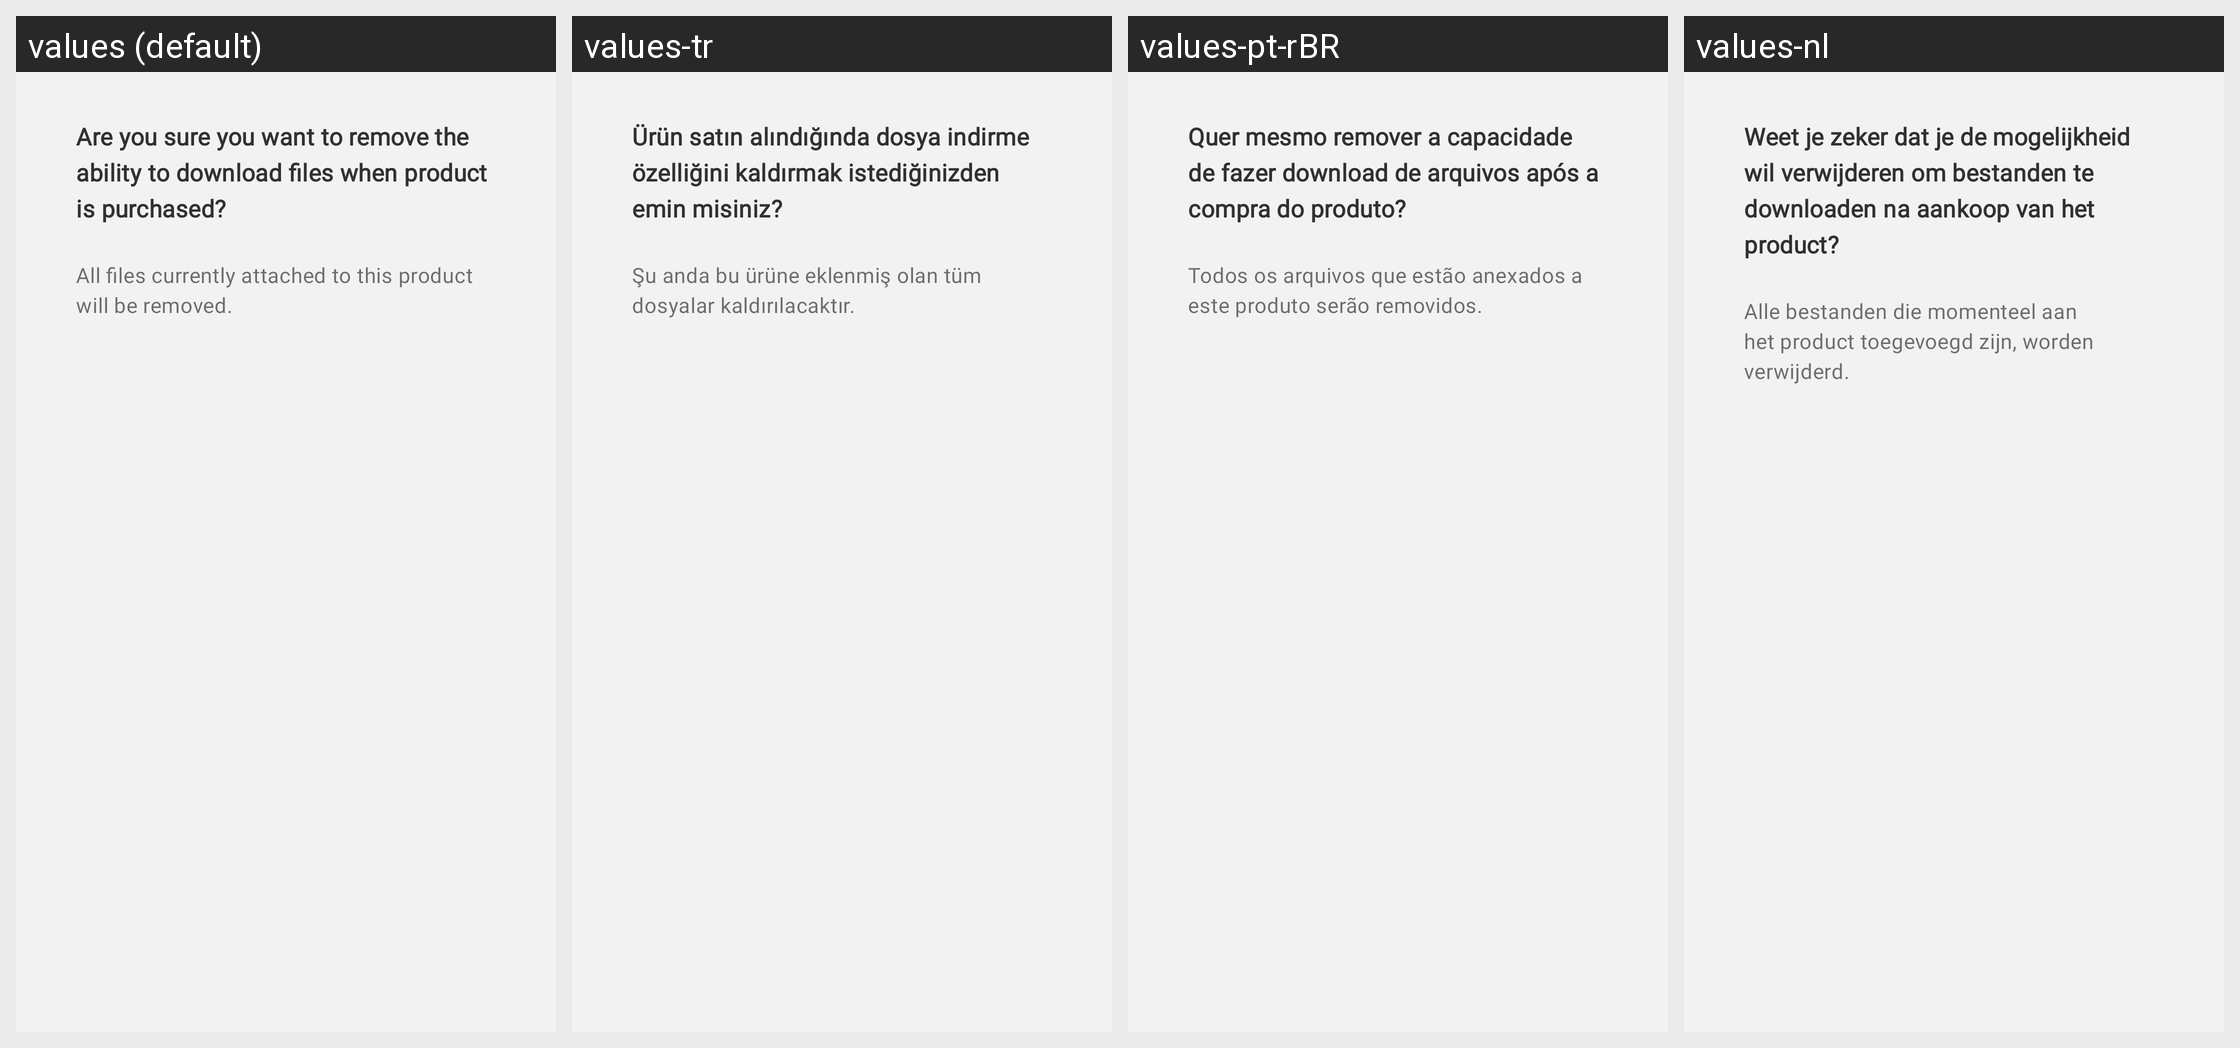

The same Android screen rendered under several of its app's locales, left to right. List the strings drawn on it with the default value and each locale's translation.
Android screen res/layout/dialog_uncheck_is_downloadable_warning.xml rendered under 4 locales, left to right: values (default), values-tr, values-pt-rBR, values-nl. Device: Nexus 5 (rendered at 1080×1920; each locale shown at half size, 540×960, under a caption strip naming it); theme Theme.Woo.DayNight.
Other locales in the repository, not shown: values-ar, values-de, values-es, values-fr, values-he, values-id, values-it, values-ja, values-ko, values-ru, values-sv, values-zh-rCN, values-zh-rTW.
Strings drawn on this screen, with the default value and each locale's value (text and hints the layout hard-codes, and strings that could not be matched under every locale, appear in the picture but are not listed):

product_uncheck_is_downloadable_warning_title
  values: Are you sure you want to remove the ability to download files when product is purchased?
  values-tr: Ürün satın alındığında dosya indirme özelliğini kaldırmak istediğinizden emin misiniz?
  values-pt-rBR: Quer mesmo remover a capacidade de fazer download de arquivos após a compra do produto?
  values-nl: Weet je zeker dat je de mogelijkheid wil verwijderen om bestanden te downloaden na aankoop van het product?

product_uncheck_is_downloadable_warning_message
  values: All files currently attached to this product will be removed.
  values-tr: Şu anda bu ürüne eklenmiş olan tüm dosyalar kaldırılacaktır.
  values-pt-rBR: Todos os arquivos que estão anexados a este produto serão removidos.
  values-nl: Alle bestanden die momenteel aan het product toegevoegd zijn, worden verwijderd.
